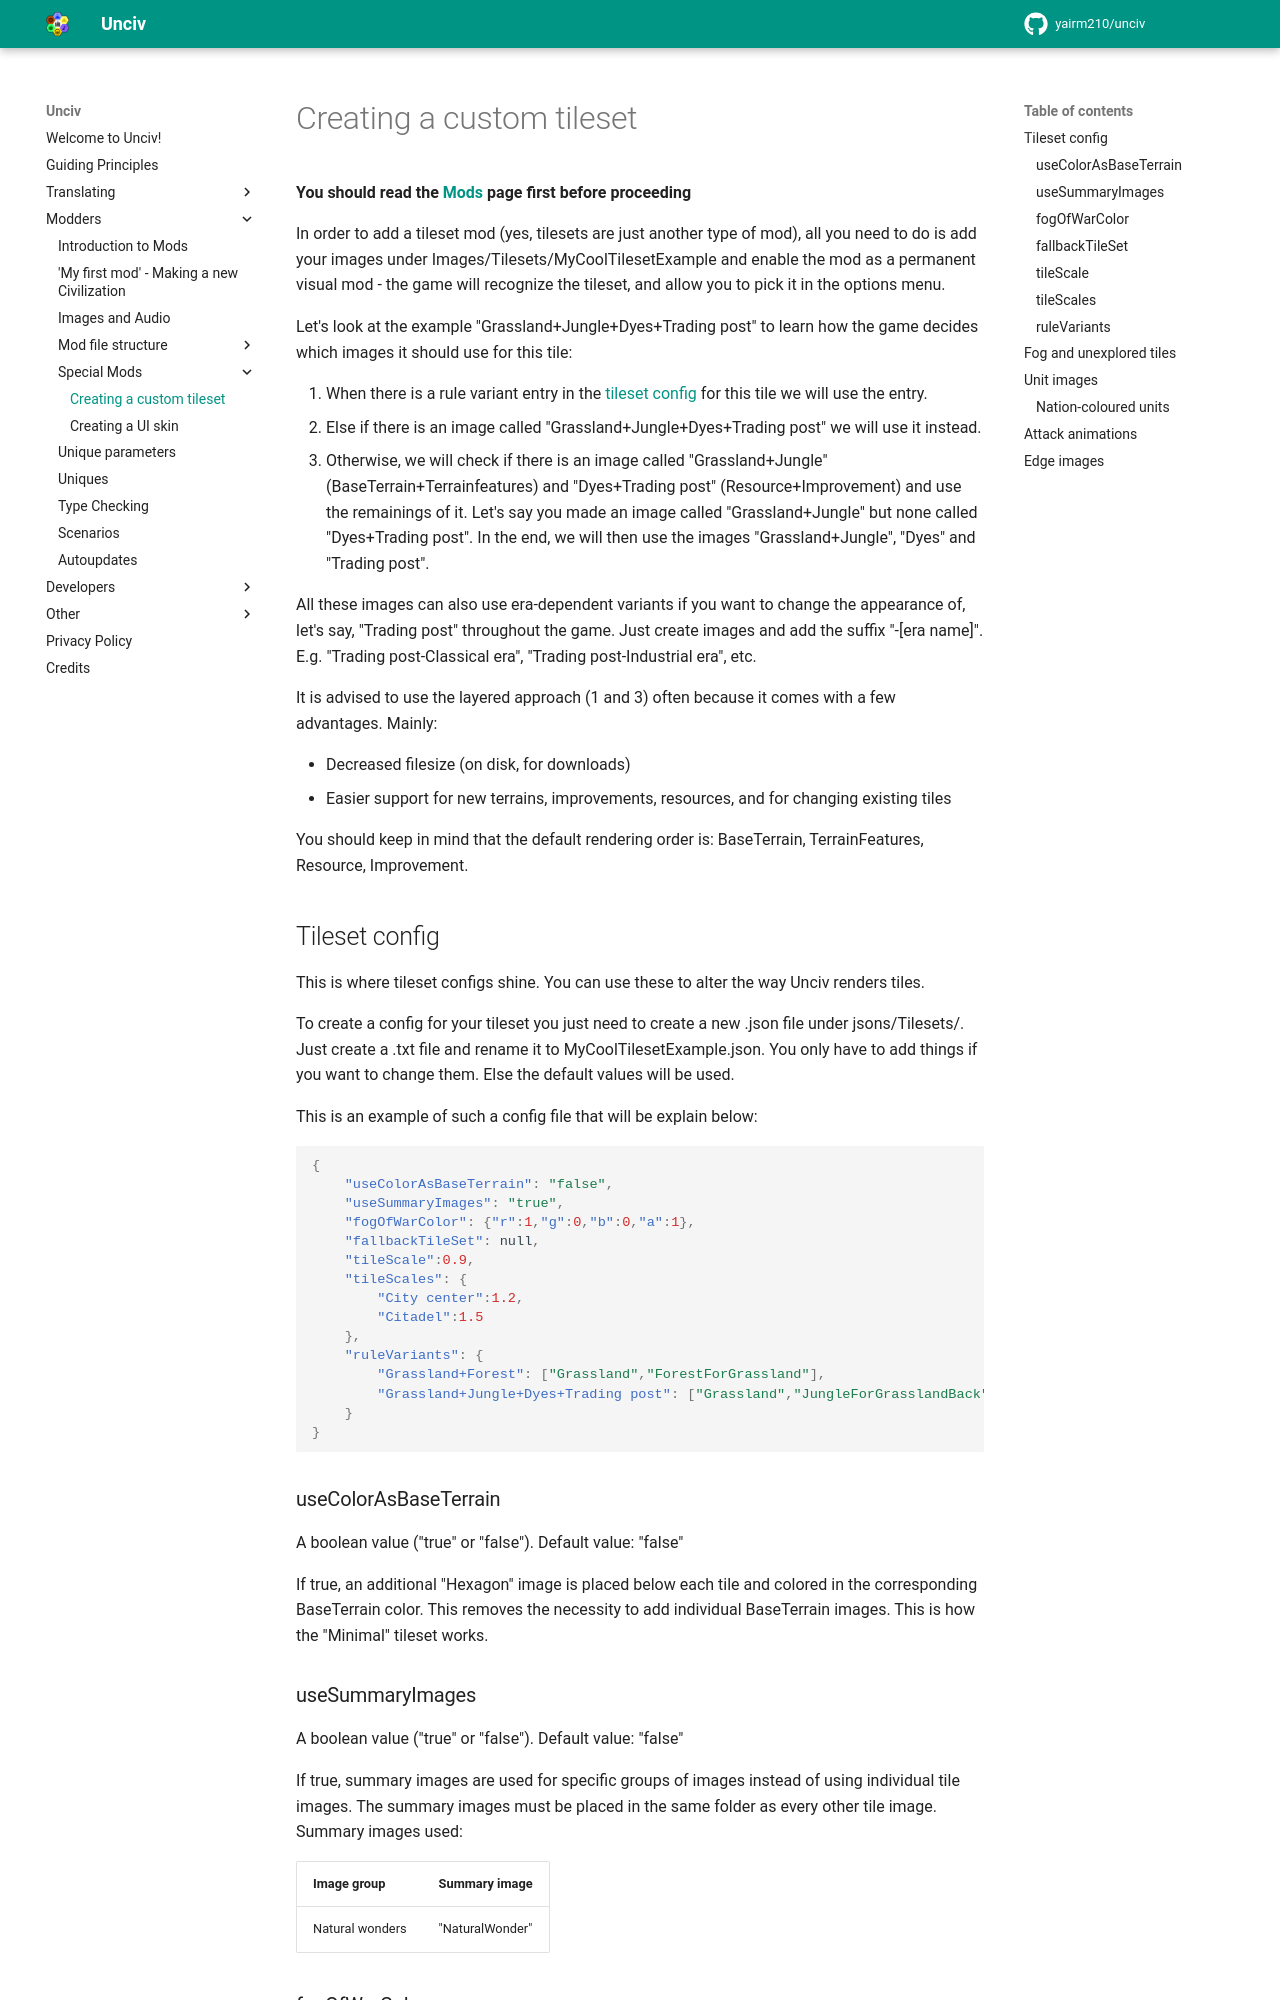

repository: GenericUsernameIsNotAvailable/unciv-locallm-negotiation · page: Modders/Creating-a-custom-tileset/index.html · generator: mkdocs

# Creating a custom tileset

**You should read the [Mods](Mods.md) page first before proceeding**

In order to add a tileset mod (yes, tilesets are just another type of mod), all you need to do is add your images under Images/Tilesets/MyCoolTilesetExample and enable the mod as a permanent visual mod - the game will recognize the tileset, and allow you to pick it in the options menu.

Let's look at the example "Grassland+Jungle+Dyes+Trading post" to learn how the game decides which images it should use for this tile:

1. When there is a rule variant entry in the [tileset config](#tileset-config) for this tile we will use the entry.
2. Else if there is an image called "Grassland+Jungle+Dyes+Trading post" we will use it instead.
3. Otherwise, we will check if there is an image called "Grassland+Jungle" (BaseTerrain+Terrainfeatures) and "Dyes+Trading post" (Resource+Improvement) and use the remainings of it. Let's say you made an image called "Grassland+Jungle" but none called "Dyes+Trading post". In the end, we will then use the images "Grassland+Jungle", "Dyes" and "Trading post".

All these images can also use era-dependent variants if you want to change the appearance of, let's say, "Trading post" throughout the game. Just create images and add the suffix "-[era name]".
E.g. "Trading post-Classical era", "Trading post-Industrial era", etc.

It is advised to use the layered approach (1 and 3) often because it comes with a few advantages. Mainly:

-   Decreased filesize (on disk, for downloads)
-   Easier support for new terrains, improvements, resources, and for changing existing tiles

You should keep in mind that the default rendering order is:
BaseTerrain, TerrainFeatures, Resource, Improvement.

## Tileset config

This is where tileset configs shine. You can use these to alter the way Unciv renders tiles.

To create a config for your tileset you just need to create a new .json file under jsons/Tilesets/. Just create a .txt file and rename it to MyCoolTilesetExample.json. You only have to add things if you want to change them. Else the default values will be used.

This is an example of such a config file that will be explain below:

```json
{
    "useColorAsBaseTerrain": "false",
    "useSummaryImages": "true",
    "fogOfWarColor": {"r":1,"g":0,"b":0,"a":1},
    "fallbackTileSet": null,
    "tileScale":0.9,
    "tileScales": {
        "City center":1.2,
        "Citadel":1.5
    },
    "ruleVariants": {
        "Grassland+Forest": ["Grassland","ForestForGrassland"],
        "Grassland+Jungle+Dyes+Trading post": ["Grassland","JungleForGrasslandBack","Dyes+Trading post","JungleForGrasslandFront"]
    }
}
```

### useColorAsBaseTerrain

A boolean value ("true" or "false"). Default value: "false"

If true, an additional "Hexagon" image is placed below each tile and colored in the corresponding BaseTerrain color. This removes the necessity to add individual BaseTerrain images. This is how the "Minimal" tileset works.
